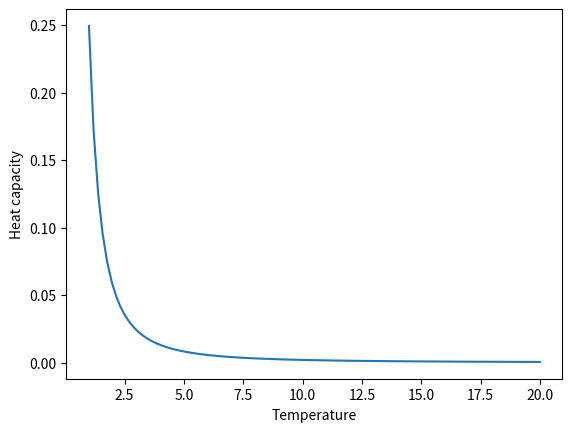

Here is the Python script that generated this plot:
import numpy as np
import matplotlib.pyplot as plt

Tmax = 20 		# Highest temperature
N = 100 		# Number of data points
epsilon = 1 	# Energy unit
k = 1 			# Boltzmann's constant
T = np.linspace(1,Tmax,N)

def c_v(T):
	return(3*epsilon*np.exp(-epsilon/(k*T)))/(k*T**2*(1+3*np.exp(-epsilon/(k*T)))**2)

plt.plot(T,c_v(T))
plt.xlabel('Temperature')
plt.ylabel('Heat capacity')
plt.show()